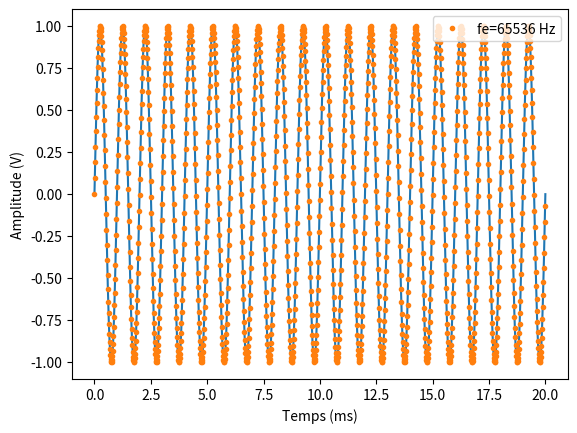

Recreate this plot in Python.
#!/usr/bin/env python3
# -*- coding: utf-8 -*-
"""
Created on Tue Mar  8 23:29:11 2022
Nyquist-Shannon
@author: remimetzdorff
"""

import numpy as np
import matplotlib.pyplot as plt

f = 1e3
fe = 2**16

t = np.linspace(0,20e-3, 2**12)
y = np.sin(2*np.pi*f*t)
plt.plot(t*1e3,y)

t = np.arange(0,20e-3, 1/fe)
y = np.sin(2*np.pi*f*t)
plt.plot(t*1e3,y ,".", label="fe="+str(fe)+" Hz")

plt.xlabel("Temps (ms)")
plt.ylabel("Amplitude (V)")
plt.legend(loc="upper right")

plt.show()
